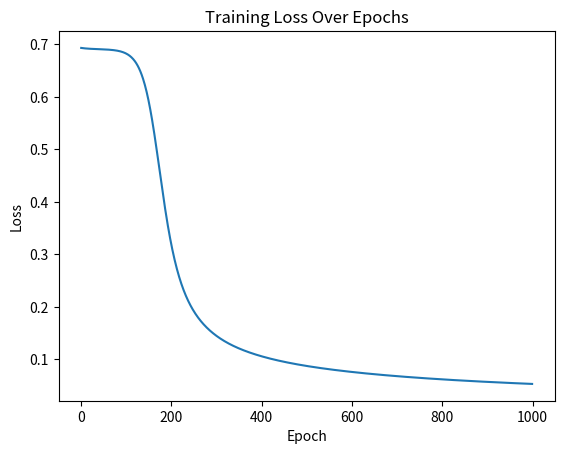

Python code for this plot:
import pandas as pd
import numpy as np
import matplotlib.pyplot as plt

np.random.seed(25)

samples = 200
study_hours = np.random.uniform(1,10,200)
attendence = np.random.uniform(40,100,200)
past_mark = np.random.uniform(40,100,200)
assign_marks = np.random.uniform(40,100,200)

tot_score = (0.3 * (study_hours*10)) + (0.3 * attendence) + (0.2 * past_mark) + (0.2 * assign_marks)

res = (tot_score>65).astype(int)

data = pd.DataFrame({"Study Hours": study_hours , "Attendence": attendence , "Past Mark": past_mark , "Assignment Marks": assign_marks , "Result": res})

X = data[["Study Hours", "Attendence", "Past Mark", "Assignment Marks"]].values
Y = data[["Result"]].values.reshape(-1,1)


X_mean = np.mean(X, axis=0)
X_std = np.std(X, axis=0)

Z = (X-X_mean)/X_std

def relu(z):
    return np.maximum(0, z)

def relu_derivative(z):
    return (z > 0).astype(float)

def sigmoid(z):
    return 1 / (1 + np.exp(-z))

W1 = np.random.randn(4, 8) * 0.01
B1 = np.zeros((1, 8))
W2 = np.random.randn(8, 1) * 0.01
B2 = np.zeros((1, 1))

m = Y.shape[0]
epsilon = 1e-15
learning_rate = 0.1
losses =[]
epochs = 1000


for epoch in range(epochs):
    Z1 = np.dot(Z, W1) + B1
    A1 = relu(Z1)

    Z2 = np.dot(A1, W2) + B2
    A2 = sigmoid(Z2)

    
    ps = np.clip(A2, epsilon, 1 - epsilon)
    loss = -(1 / m) * np.sum(Y * np.log(ps) + (1 - Y) * np.log(1 - ps))
    losses.append(loss)

    dZ2 = A2 - Y
    dW2 = (1 / m) * np.dot(A1.T, dZ2)
    dB2 = (1 / m) * np.sum(dZ2, axis=0, keepdims=True)

    dA1 = np.dot(dZ2, W2.T)
    dZ1 = dA1 * relu_derivative(Z1)
    dW1 = (1 / m) * np.dot(Z.T, dZ1)
    dB1 = (1 / m) * np.sum(dZ1, axis=0, keepdims=True)

    W2 = W2 - learning_rate * dW2
    B2 = B2 - learning_rate * dB2
    W1 = W1 - learning_rate * dW1
    B1 = B1 - learning_rate * dB1

    if epoch % 100 == 0:
        print(f"Epoch {epoch} | Loss: {loss:.4f}")

plt.plot(losses)
plt.title("Training Loss Over Epochs")
plt.xlabel("Epoch")
plt.ylabel("Loss")
plt.show()

y_pred = (A2 >= 0.5).astype(int)
accuracy = np.mean(y_pred == Y) * 100
print(f"\nFinal Accuracy: {accuracy:.2f}%")

new_student = np.array([[8, 85, 75, 80]])
new_student_scaled = (new_student - X_mean) / X_std

z1_new = np.dot(new_student_scaled, W1) + B1
a1_new = relu(z1_new)

z2_new = np.dot(a1_new, W2) + B2
a2_new = sigmoid(z2_new)

prob = a2_new[0][0]
prediction = "PASS" if prob >= 0.5 else "FAIL"
print(f"New Student Prediction: {prediction} (Probability: {prob * 100:.2f}%)")
